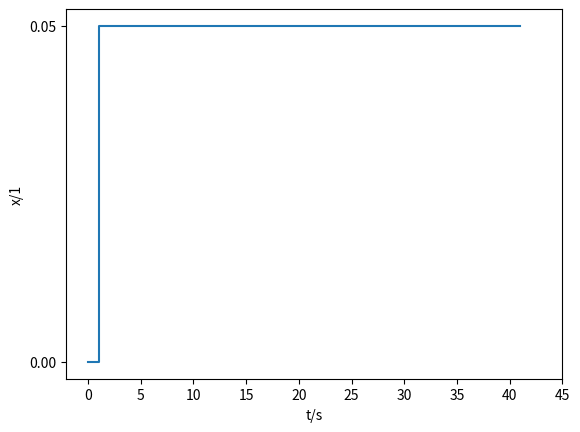

Source code (Python): (Note: this script raises an exception after producing the figure.)
#!/usr/bin/env python3
# -*- coding: utf-8 -*-
"""
Created on Sun Dec 10 22:24:49 2023

@author: tuanaoyuncu
"""
import matplotlib.pyplot as plt
import numpy as np
t = np.linspace(0, 41, 201)
x = np.piecewise(t, [t < 1, t >= 1], [0, 0.05])  # like a true/false
plt.step(t, x, where='post')
plt.xlabel('t/s')
plt.ylabel('x/1')
plt.xticks(np.arange(min(t), max(t) + 5, 5))  # digits
plt.yticks([0, 0.05])
plt.show()
np.save('/Users/tuanaoyuncu/Documents/GitHub/nRTD/Data/Data_Scripts_Evaluation/Experiment_1/H_085_C1_S_009/t_sf.npy', t)
np.save('/Users/tuanaoyuncu/Documents/GitHub/nRTD/Data/Data_Scripts_Evaluation/Experiment_1/H_085_C1_S_009/x_sf.npy', x)
